10-way image classification set "final_dataset" from GitHub (k-sailee/LeafDiseaseDataset); label vocabulary: alternaria leaf blight, anthracnose, chlorosis, dried leaf, healthy, initial stage, leaf blight, leaf spot, pest damage, rust diseases.

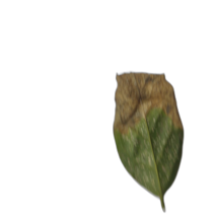
Label: leaf blight

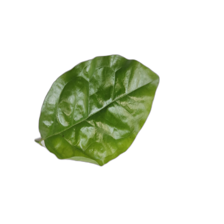
Label: healthy

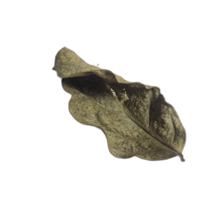
Label: dried leaf

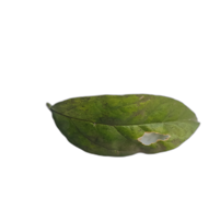
Label: leaf spot

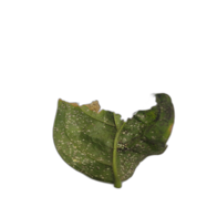
Label: anthracnose

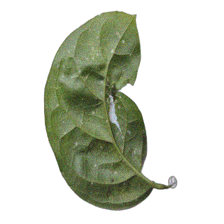
Label: chlorosis
